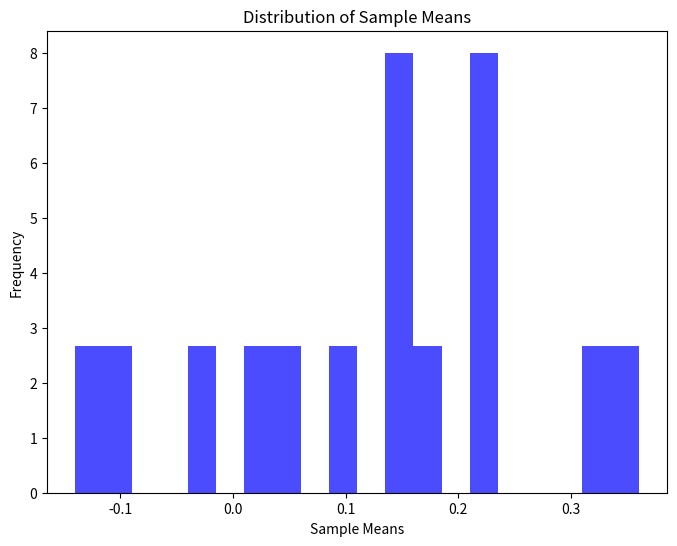

Write the Python code that produced this figure.
import numpy as np
import matplotlib.pyplot as plt

def generate_random_numbers(n):
    return np.random.standard_t(df=10, size=n)

def calculate_mean_std(numbers):
    return np.mean(numbers), np.std(numbers)

def perform_sampling(numbers, sample_size, num_samples):
    sampling_means = []
    for _ in range(num_samples):
        sample = np.random.choice(numbers, size=sample_size, replace=False)
        sampling_means.append(np.mean(sample))
    return sampling_means

def plot_histogram(data):
    plt.figure(figsize=(8, 6))
    plt.hist(data, bins=20, density=True, alpha=0.7, color='blue')
    plt.xlabel('Sample Means')
    plt.ylabel('Frequency')
    plt.title('Distribution of Sample Means')
    plt.show()

random_numbers = generate_random_numbers(100)

mean, std_dev = calculate_mean_std(random_numbers)
print(f"Mean of 100 random numbers: {mean}")
print(f"Standard deviation of 100 random numbers: {std_dev}")

sample_size = 30
num_sampling_groups = 15

sampling_means = perform_sampling(random_numbers, sample_size, num_sampling_groups)

sample_mean = np.mean(sampling_means)
sample_std_dev = np.std(sampling_means)
expected_std_dev = std_dev / np.sqrt(sample_size)

print(f"\nMean of sample means: {sample_mean}")
print(f"Standard deviation of sample means: {sample_std_dev}")
print(f"Expected standard deviation based on CLT: {expected_std_dev}")

plot_histogram(sampling_means)
